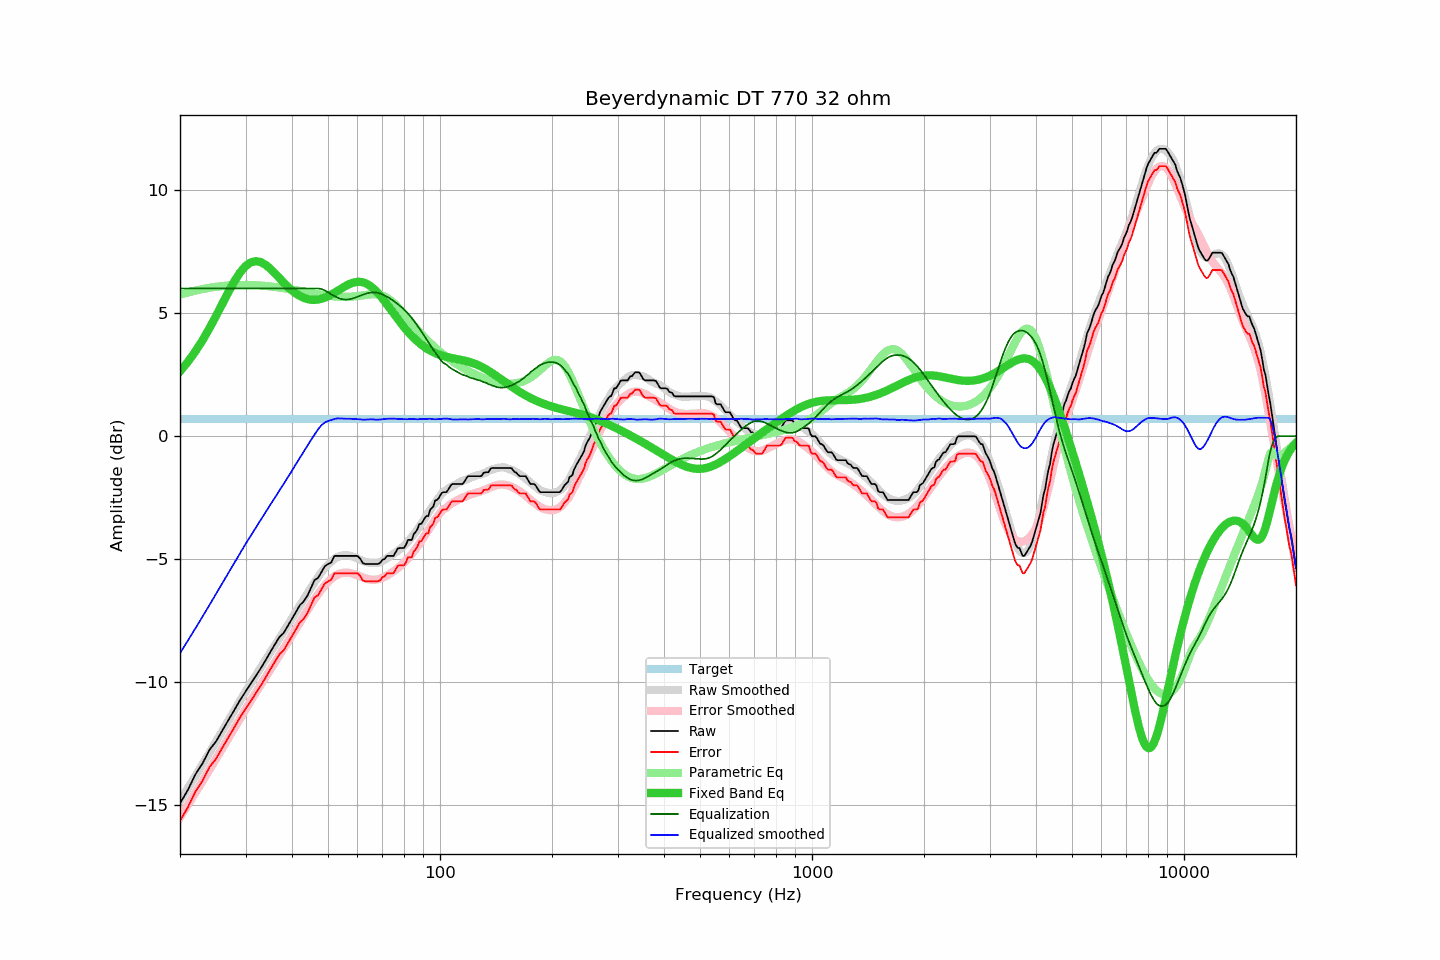

The data file committed next to this chart (first rows):
frequency, raw, error, smoothed, error_smoothed, equalization, parametric_eq, equalized_raw, equalized_smoothed, target
20, -14.93, -15.63, -14.82, -15.49, 6.00, 2.63, -8.93, -8.82, 0.70
21, -14.38, -15.08, -14.31, -14.99, 6.00, 3.02, -8.38, -8.31, 0.70
22, -13.75, -14.45, -13.81, -14.50, 6.00, 3.44, -7.75, -7.81, 0.70
23, -13.30, -14.00, -13.33, -14.02, 6.00, 3.90, -7.30, -7.33, 0.70
24, -12.75, -13.45, -12.86, -13.56, 6.00, 4.38, -6.75, -6.86, 0.70
25, -12.41, -13.11, -12.41, -13.11, 6.00, 4.88, -6.41, -6.41, 0.70
26, -11.96, -12.66, -11.98, -12.68, 6.00, 5.38, -5.96, -5.98, 0.70
27, -11.54, -12.24, -11.56, -12.26, 6.00, 5.86, -5.54, -5.56, 0.70
28, -11.13, -11.83, -11.15, -11.86, 6.00, 6.29, -5.13, -5.15, 0.70
29, -10.73, -11.43, -10.76, -11.47, 6.00, 6.65, -4.73, -4.76, 0.70
30, -10.39, -11.09, -10.39, -11.10, 6.00, 6.91, -4.39, -4.39, 0.70
31, -10.06, -10.76, -10.05, -10.75, 6.00, 7.06, -4.06, -4.05, 0.70
32, -9.74, -10.44, -9.72, -10.42, 6.00, 7.11, -3.74, -3.72, 0.70
33, -9.43, -10.13, -9.39, -10.10, 6.00, 7.07, -3.43, -3.39, 0.70
34, -9.10, -9.80, -9.08, -9.79, 6.00, 6.96, -3.10, -3.08, 0.70
35, -8.77, -9.47, -8.78, -9.49, 6.00, 6.80, -2.77, -2.78, 0.70
36, -8.46, -9.16, -8.50, -9.19, 6.00, 6.61, -2.46, -2.50, 0.70
37, -8.17, -8.87, -8.22, -8.91, 6.00, 6.42, -2.17, -2.22, 0.70
38, -8.00, -8.70, -7.94, -8.63, 6.00, 6.24, -2.00, -1.94, 0.70
39, -7.71, -8.41, -7.68, -8.36, 6.00, 6.07, -1.71, -1.68, 0.70
40, -7.42, -8.12, -7.41, -8.09, 6.00, 5.92, -1.42, -1.41, 0.70
41, -7.15, -7.85, -7.14, -7.83, 6.00, 5.79, -1.15, -1.14, 0.70
42, -6.87, -7.57, -6.89, -7.57, 6.00, 5.69, -0.87, -0.89, 0.70
43, -6.72, -7.42, -6.64, -7.32, 6.00, 5.62, -0.72, -0.64, 0.70
44, -6.49, -7.19, -6.39, -7.08, 6.00, 5.57, -0.49, -0.39, 0.70
45, -6.17, -6.87, -6.16, -6.85, 6.00, 5.54, -0.17, -0.16, 0.70
46, -5.85, -6.55, -5.94, -6.63, 6.00, 5.53, 0.15, 0.06, 0.70
47, -5.77, -6.47, -5.73, -6.42, 6.00, 5.55, 0.23, 0.27, 0.70
48, -5.53, -6.23, -5.53, -6.24, 5.97, 5.58, 0.45, 0.44, 0.70
49, -5.29, -5.99, -5.37, -6.07, 5.92, 5.62, 0.63, 0.55, 0.70
50, -5.20, -5.90, -5.23, -5.93, 5.84, 5.68, 0.65, 0.61, 0.70
51, -5.14, -5.84, -5.10, -5.80, 5.76, 5.75, 0.62, 0.66, 0.70
52, -4.87, -5.57, -4.99, -5.70, 5.69, 5.82, 0.82, 0.70, 0.70
53, -4.87, -5.57, -4.91, -5.63, 5.63, 5.90, 0.76, 0.72, 0.70
54, -4.87, -5.57, -4.86, -5.58, 5.58, 5.98, 0.71, 0.72, 0.70
55, -4.87, -5.57, -4.84, -5.55, 5.55, 6.05, 0.69, 0.71, 0.70
56, -4.87, -5.57, -4.84, -5.55, 5.55, 6.12, 0.68, 0.70, 0.70
57, -4.87, -5.57, -4.85, -5.56, 5.56, 6.17, 0.69, 0.71, 0.70
58, -4.87, -5.57, -4.88, -5.58, 5.58, 6.22, 0.72, 0.70, 0.70
59, -4.87, -5.57, -4.93, -5.62, 5.62, 6.25, 0.75, 0.69, 0.70
60, -4.87, -5.57, -4.97, -5.66, 5.66, 6.27, 0.79, 0.69, 0.70
61, -4.98, -5.68, -5.02, -5.71, 5.71, 6.27, 0.73, 0.68, 0.70
62, -5.16, -5.86, -5.08, -5.75, 5.75, 6.25, 0.59, 0.67, 0.70
63, -5.20, -5.90, -5.11, -5.78, 5.78, 6.21, 0.58, 0.67, 0.70
64, -5.20, -5.90, -5.13, -5.81, 5.81, 6.16, 0.61, 0.68, 0.70
65, -5.20, -5.90, -5.15, -5.83, 5.83, 6.10, 0.63, 0.68, 0.70
66, -5.20, -5.90, -5.16, -5.84, 5.84, 6.02, 0.64, 0.68, 0.70
67, -5.20, -5.90, -5.16, -5.84, 5.84, 5.92, 0.64, 0.67, 0.70
68, -5.20, -5.90, -5.15, -5.82, 5.82, 5.82, 0.62, 0.67, 0.70
69, -5.16, -5.86, -5.12, -5.80, 5.80, 5.71, 0.64, 0.67, 0.70
70, -5.03, -5.73, -5.08, -5.76, 5.76, 5.60, 0.73, 0.68, 0.70
71, -5.00, -5.70, -5.02, -5.72, 5.72, 5.48, 0.72, 0.70, 0.70
72, -4.87, -5.57, -4.97, -5.67, 5.67, 5.36, 0.80, 0.70, 0.70
73, -4.87, -5.57, -4.91, -5.61, 5.61, 5.23, 0.75, 0.71, 0.70
74, -4.87, -5.57, -4.84, -5.56, 5.56, 5.11, 0.69, 0.71, 0.70
75, -4.87, -5.57, -4.79, -5.50, 5.50, 4.99, 0.63, 0.71, 0.70
76, -4.72, -5.42, -4.73, -5.43, 5.43, 4.87, 0.71, 0.70, 0.70
77, -4.57, -5.27, -4.66, -5.36, 5.36, 4.76, 0.79, 0.70, 0.70
78, -4.55, -5.25, -4.60, -5.29, 5.29, 4.65, 0.75, 0.69, 0.70
79, -4.55, -5.25, -4.53, -5.22, 5.22, 4.54, 0.68, 0.69, 0.70
... 553 more rows
